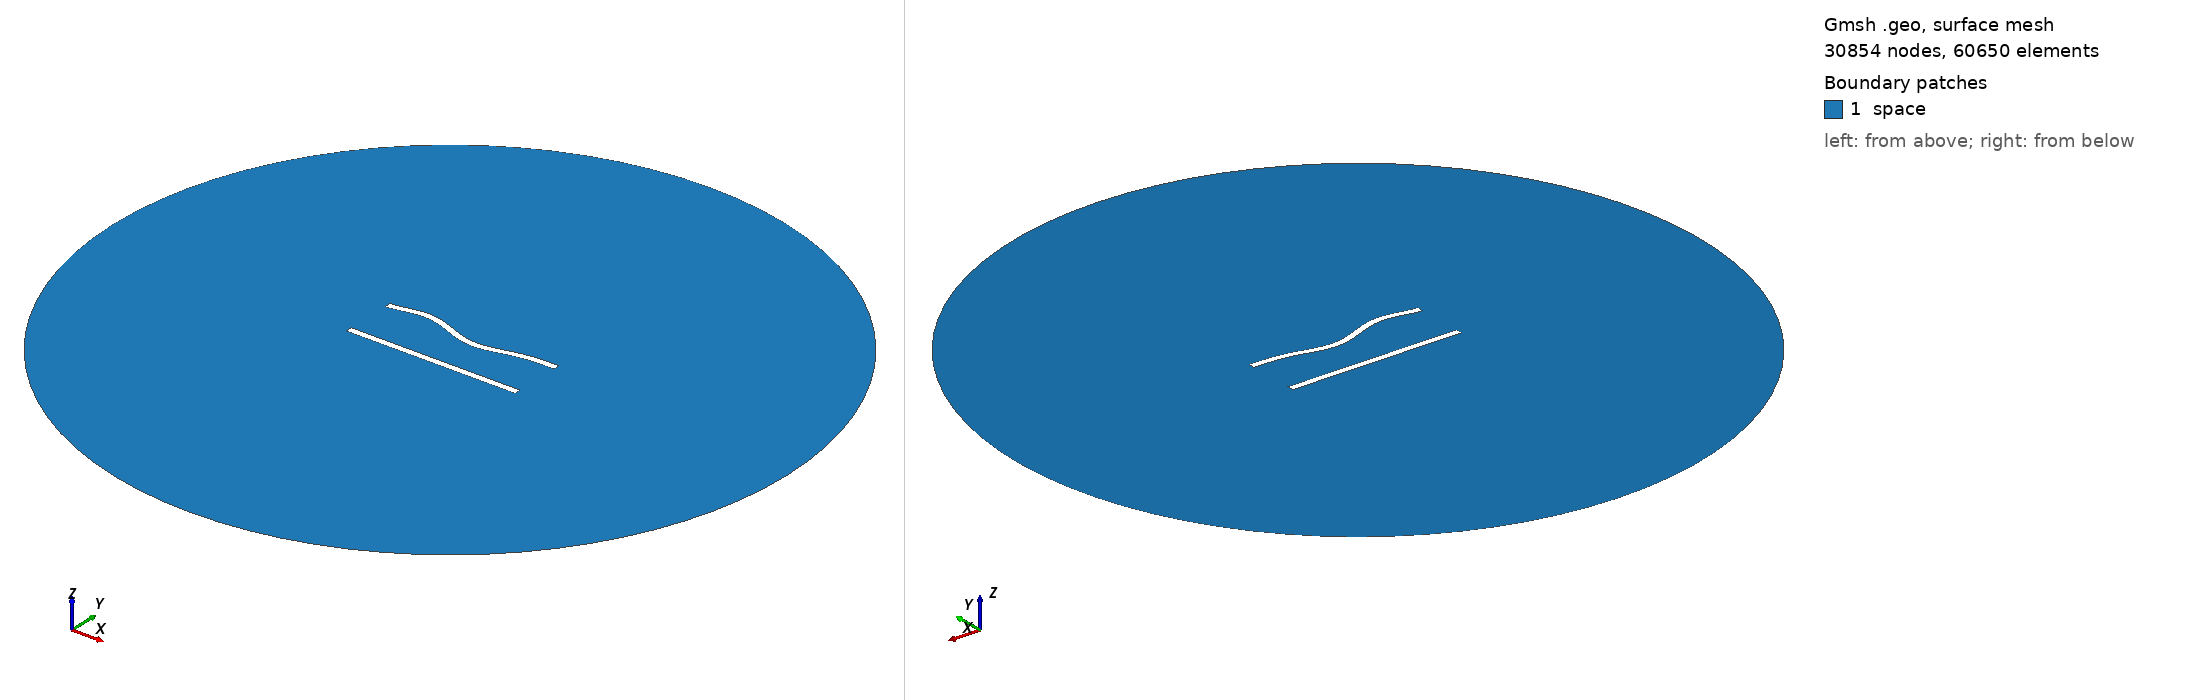

Gmsh geometry script, surface-meshed: 30854 nodes, 60650 surface elements. Boundary patches (legend numbers): 1 space. Left view from above one corner, right view from below the opposite corner. Legend entries are the model's physical surfaces. The drawing asked Gmsh for element sizes between 1% and 20% of the model's largest extent; the script's own settings can give other sizes.

=== 20.geo (drawn) ===
//---------------------------------------
// Geometry kernel
//---------------------------------------

SetFactory("OpenCASCADE");



//---------------------------------------
// Parameters of the geometry
//---------------------------------------

// Overetch of the upper plate
overetch = 0.0;

// Distance between the plates
distance = 30.0;

// Discretization over the x axis (for the deformation)
nx = 50; 

// Length of the plate
L = 100 - overetch; 

// Number of modes
n = 4; 

// 1st mode coefficient
coeff(1) = -1.5;
beta(1) = 0.596864 * 3.1415926535 / L;

// 2nd mode coefficient
coeff(2) = -1.5;
beta(2) = 1.49418 * 3.1415926535 / L;

// 3rd mode coefficient
coeff(3) = 1.5;
beta(3) = 2.50025 * 3.1415926535 / L;

// 4th mode coefficient
coeff(4) = 1.5;
beta(4) = 3.49999 * 3.1415926535 / L;



//---------------------------------------
// Upper plate (deformed rectangle)
//---------------------------------------

// Coordiantes of the upper plate
xmin = -50;
xmax = 50 - overetch;

// Height of the upper plate
yheight = 4 - 2 * overetch;

// Indexes of the points
UpperID[] = {};
LowerID[] = {};
LeftID[] = {};
RightID[] = {};

// Point index
p = 1;

// Horizontal edges
For i In {1:nx}
    x = xmin + (i-1)*(xmax - xmin)/(nx-1);

    y_bottom = distance / 2 + overetch;
    For j In {1:n}
        C = (Cosh(beta(j)*L) + Cos(beta(j)*L)) / (Sinh(beta(j)*L) + Sin(beta(j)*L));
        y_bottom  = y_bottom + coeff(j) * (Cosh(beta(j)*(x+50)) - Cos(beta(j)*(x+50)) - C * (Sinh(beta(j)*(x+50)) - Sin(beta(j)*(x+50))));
    EndFor

    y_top = y_bottom + yheight;

    Point(p) = {x, y_top, 0, 1.0};
    UpperID[i] = p;
    p = p + 1;

    Point(p) = {x, y_bottom, 0, 1.0};
    LowerID[i] = p;
    p = p + 1;
EndFor

// Create point lists
UpperPts[] = {}; LowerPts[] = {};
For i In {1:nx}
  UpperPts[] += {UpperID[i]};
  LowerPts[] += {LowerID[i]};
EndFor

// Build splines
Spline(1) = {UpperPts[]};
Spline(2) = {LowerPts[]};
Line(3) = {LowerPts[nx-1], UpperPts[nx-1]};
Line(4) = {LowerPts[0], UpperPts[0]};

// Build the plane surface
Curve Loop(1) = {2, 3, -1, -4};
Plane Surface(1) = {1};



//---------------------------------------
// Lower plate (rectangle)
//---------------------------------------

// Vertices
Point(1001) = {-50, -distance/2, 0, 1.0};
Point(1002) = { 50, -distance/2, 0, 1.0};
Point(1003) = { 50,  -distance/2 + 4, 0, 1.0};
Point(1004) = {-50,  -distance/2 + 4, 0, 1.0};

// Edges
Line(5) = {1001, 1002};
Line(6) = {1002, 1003};
Line(7) = {1003, 1004};
Line(8) = {1004, 1001};

// Plane surface
Line Loop(2) = {5, 6, 7, 8};
Plane Surface(2) = {2}; 



//---------------------------------------
// Outer (fictious) boundary
//---------------------------------------

// Points
Point(1005) = {0, 0, 0};       // Center
Point(1006) = {200, 0, 0};     // Start point
Point(1007) = {0, 200, 0};     // 90 degrees
Point(1008) = {-200, 0, 0};    // 180 degrees
Point(1009) = {0, -200, 0};    // 270 degrees

// Circle arcs (each needs start, center, end)
Circle(9) = {1006, 1005, 1007};
Circle(10) = {1007, 1005, 1008};
Circle(11) = {1008, 1005, 1009};
Circle(12) = {1009, 1005, 1006};

// Plane surface for the entire domain
Curve Loop(3) = {9, 10, 11, 12};
Surface(3) = {3};

// Subtract the plates from the whole domain to obtain the actual domain where we want to solve the equations
BooleanDifference{ Surface{3}; Delete; }{ Surface{1}; Surface{2}; Delete; }




//---------------------------------------
// Transfinite Lines/Curves
//---------------------------------------

// Set the number of points on the boundaries
r = 6;
d = 0.15;

// Plates
Transfinite Curve {1} = 50*r/4 Using Progression 1;
Transfinite Line {2} = 50*r Using Progression 1;
Transfinite Curve {3, 4} = 2*r Using Progression 1+d;
Transfinite Line {5} = 50*r/4 Using Progression 1;
Transfinite Line {7} = 50*r Using Progression 1;
Transfinite Line {6} = 2*r Using Progression 1-d;
Transfinite Line {8} = 2*r Using Progression 1+d;

// Outer boundary
Transfinite Line {9, 10, 11, 12} = 20 Using Progression 1;



//---------------------------------------
// Physical groups
//---------------------------------------                

// Physical curves (boundaries)
Physical Line("force_segment", 10) = {2};
Physical Line("upper_plate", 11) = {1, 3, 4};
Physical Line("lower_plate", 12) = {5, 6, 7, 8};
Physical Line("boundary", 20) = {9, 10, 11, 12};

// Physical Surfaces
Physical Surface("space", 30) = {3};



//---------------------------------------
// 6. Generate the Mesh
//---------------------------------------

// 2D mesh generation
Mesh 2;
